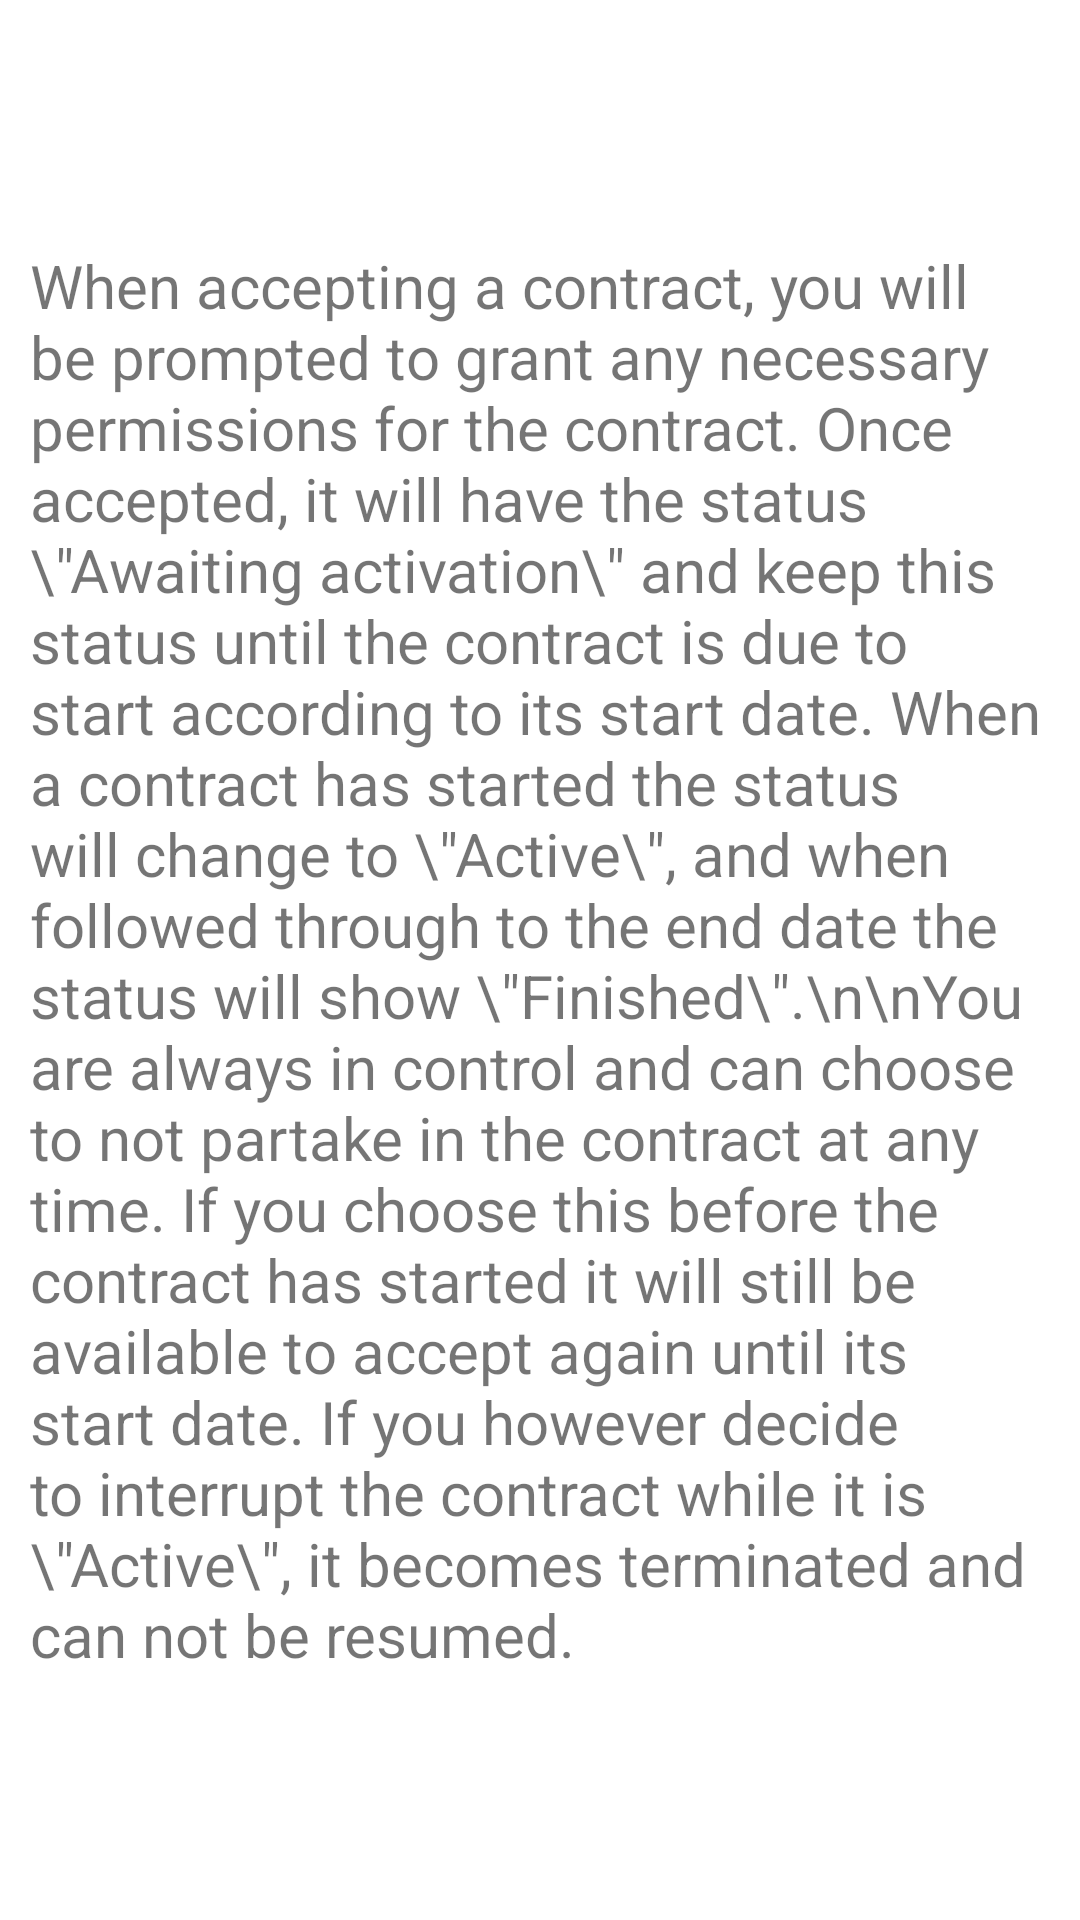

Reconstruct the res/layout file that produces this screen, plus the resources it refers to.
<!-- AndroidManifest.xml: fallback theme Theme.MaterialComponents.DayNight.NoActionBar -->
<!-- res/layout/fragment_onboarding_layout_3.xml -->
<?xml version="1.0" encoding="utf-8"?>
<androidx.constraintlayout.widget.ConstraintLayout xmlns:android="http://schemas.android.com/apk/res/android"
    xmlns:app="http://schemas.android.com/apk/res-auto"
    android:layout_width="match_parent"
    android:layout_height="match_parent">

    <TextView
        android:layout_width="match_parent"
        android:layout_height="wrap_content"
        android:padding="10dp"
        android:text='When accepting a contract, you will be prompted to grant any necessary permissions for the contract. Once accepted, it will have the status \"Awaiting activation\" and keep this status until the contract is due to start according to its start date. When a contract has started the status will change to \"Active\", and when followed through to the end date the status will show \"Finished\".\n\nYou are always in control and can choose to not partake in the contract at any time. If you choose this before the contract has started it will still be available to accept again until its start date. If you however decide to interrupt the contract while it is \"Active\", it becomes terminated and can not be resumed.'
        android:textAlignment="viewStart"
        android:textSize="20sp"
        app:layout_constraintBottom_toBottomOf="parent"
        app:layout_constraintEnd_toEndOf="parent"
        app:layout_constraintStart_toStartOf="parent"
        app:layout_constraintTop_toTopOf="parent" />
</androidx.constraintlayout.widget.ConstraintLayout>
<!-- resources referenced by this layout -->
<resources>

</resources>
